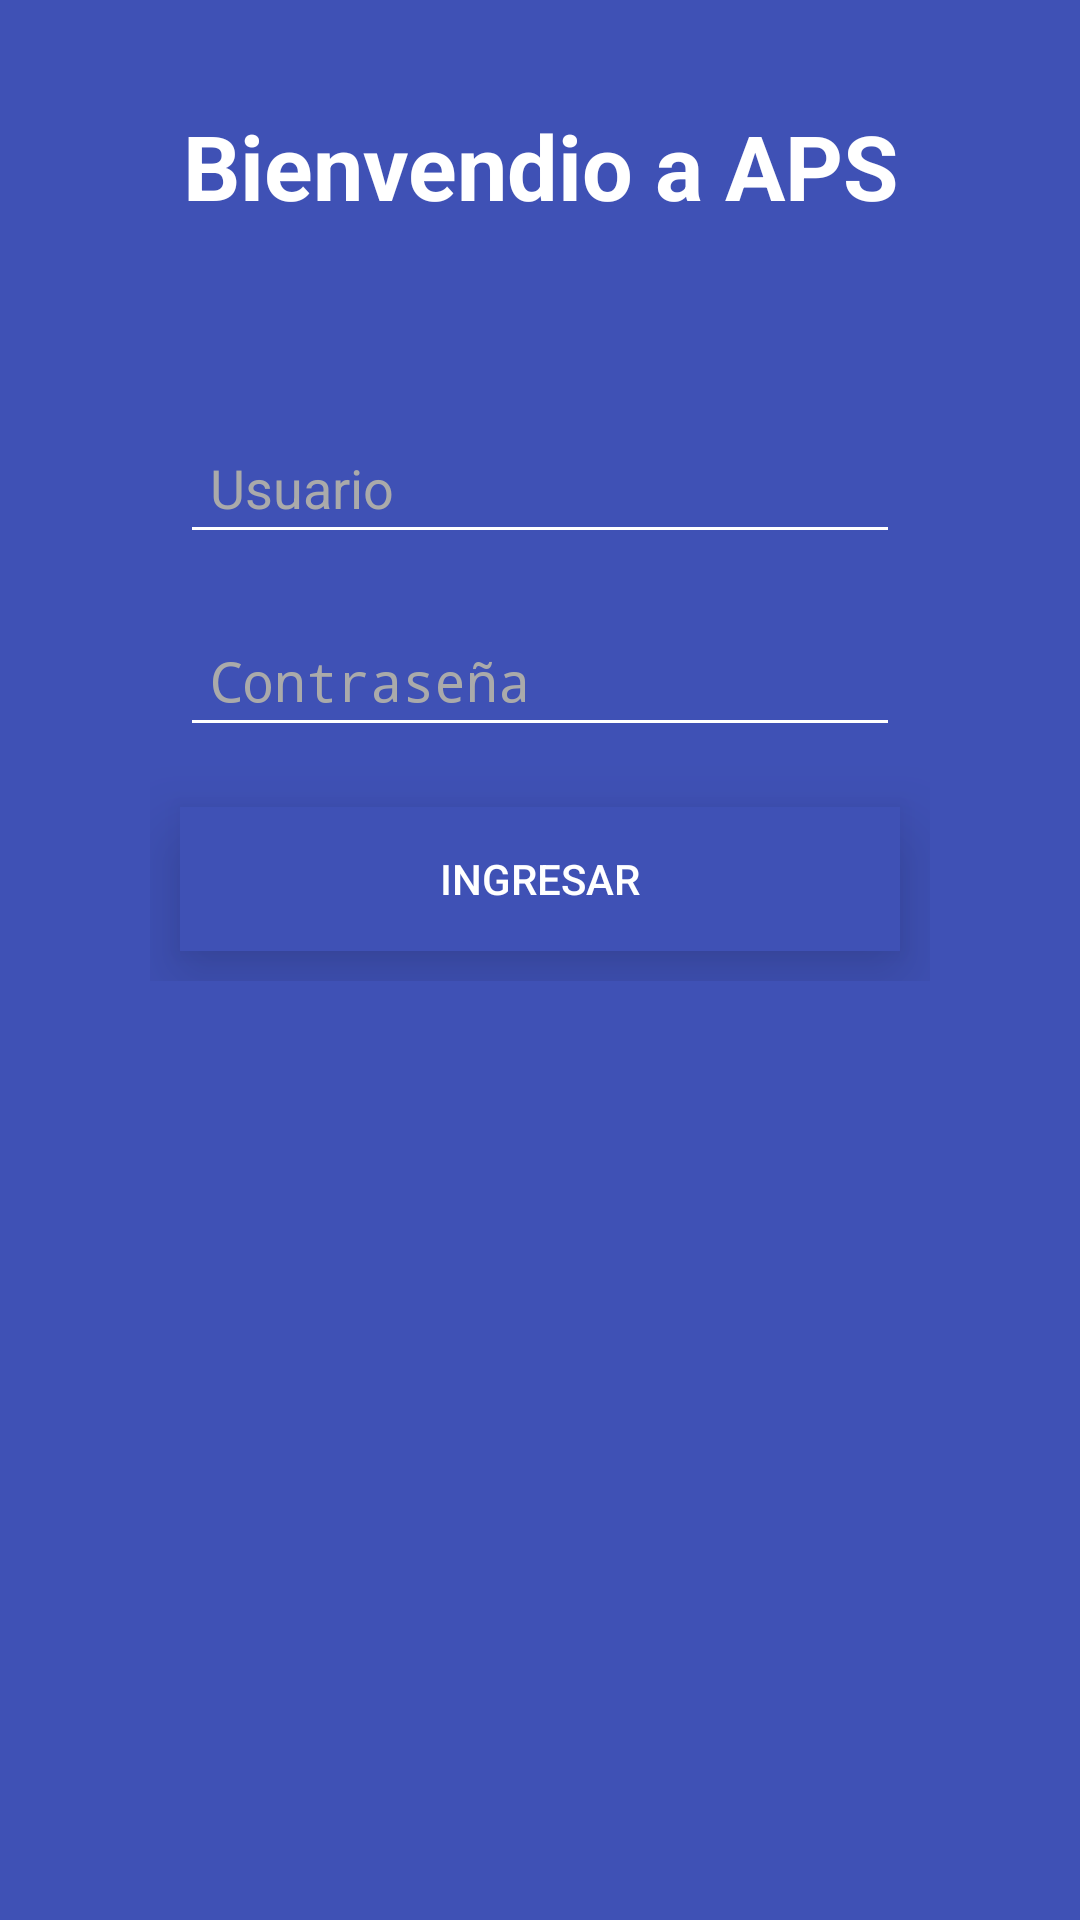

The Android layout XML behind this screen, and the referenced resources:
<!-- AndroidManifest.xml: application theme AppTheme -->
<!-- res/layout/activity_main.xml -->
<?xml version="1.0" encoding="utf-8"?>
<android.support.constraint.ConstraintLayout xmlns:android="http://schemas.android.com/apk/res/android"
    xmlns:app="http://schemas.android.com/apk/res-auto"
    xmlns:tools="http://schemas.android.com/tools"
    android:layout_width="match_parent"
    android:layout_height="match_parent"
    android:background="@color/colorPrimary"
    android:orientation="vertical"
    tools:context="com.constructor.sidisas.constructor.MainActivity"
    tools:layout_editor_absoluteY="81dp">

    <RelativeLayout
        android:id="@+id/relativeLayout"
        android:layout_width="wrap_content"
        android:layout_height="wrap_content"
        tools:ignore="MissingConstraints"
        tools:layout_editor_absoluteX="-6dp"
        tools:layout_editor_absoluteY="-13dp">

        <ScrollView
            android:layout_width="match_parent"
            android:layout_height="match_parent">

            <LinearLayout
                android:layout_width="match_parent"
                android:layout_height="wrap_content"
                android:layout_marginStart="15dp"
                android:layout_marginTop="15dp"
                android:layout_marginEnd="15dp"
                android:layout_marginBottom="15dp"
                android:orientation="vertical">

                <TextView
                    android:id="@+id/textView21"
                    style="@android:style/Widget.DeviceDefault.Light.TextView"
                    android:layout_width="match_parent"
                    android:layout_height="wrap_content"
                    android:autoText="true"
                    android:padding="20dp"
                    android:text="Bienvendio a APS"
                    android:textAlignment="center"
                    android:textColor="@android:color/background_light"
                    android:textSize="30sp"
                    android:textStyle="bold" />

                <LinearLayout
                    android:layout_width="match_parent"
                    android:layout_height="match_parent"
                    android:layout_margin="15dp"
                    android:orientation="vertical"
                    android:padding="20dp">

                    <EditText
                        android:id="@+id/textUsuario"
                        android:layout_width="match_parent"
                        android:layout_height="wrap_content"
                        android:layout_margin="10dp"
                        android:backgroundTint="@android:color/white"
                        android:ems="10"
                        android:hint="Usuario"
                        android:inputType="textPersonName"
                        android:padding="10dp"
                        android:textColor="@android:color/background_light"
                        android:textColorHighlight="@android:color/darker_gray"
                        android:textColorHint="@android:color/darker_gray"
                        android:textColorLink="@android:color/background_light" />

                    <EditText
                        android:id="@+id/textPassword"
                        android:layout_width="match_parent"
                        android:layout_height="wrap_content"
                        android:layout_margin="10dp"
                        android:backgroundTint="@android:color/white"
                        android:ems="10"
                        android:hint="Contraseña"
                        android:inputType="textPassword"
                        android:padding="10dp"
                        android:textColor="@android:color/white"
                        android:textColorHighlight="@android:color/darker_gray"
                        android:textColorHint="@android:color/darker_gray"
                        android:textColorLink="@android:color/white" />

                    <Button
                        android:id="@+id/buttonIngresar"
                        android:layout_width="match_parent"
                        android:layout_height="wrap_content"
                        android:layout_margin="10dp"
                        android:background="@color/colorPrimary"
                        android:clickable="true"
                        android:elevation="15dp"
                        android:shadowColor="@android:color/background_light"
                        android:text="Ingresar"
                        android:textColor="@android:color/background_light"
                        android:textColorLink="@android:color/background_light"
                        tools:style="@style/Widget.AppCompat.Button.Borderless.Colored" />

                </LinearLayout>

            </LinearLayout>
        </ScrollView>

    </RelativeLayout>

</android.support.constraint.ConstraintLayout>
<!-- resources referenced by this layout -->
<resources>
  <color name="colorPrimary">#3f51b5</color>
  <style name="AppTheme" parent="Theme.AppCompat.Light.DarkActionBar">
          
          <item name="colorPrimary">@color/colorPrimary</item>
          <item name="colorPrimaryDark">@color/colorPrimaryDark</item>
          <item name="colorAccent">@color/colorAccent</item>
          <item name="colorControlActivated">@color/colorBlue</item>
          <item name="colorControlHighlight">@color/colorBlue</item>
      </style>
  <color name="colorPrimaryDark">#303f9f</color>
  <color name="colorAccent">#e87aa0</color>
  <color name="colorBlue">#2196f3</color>
</resources>
